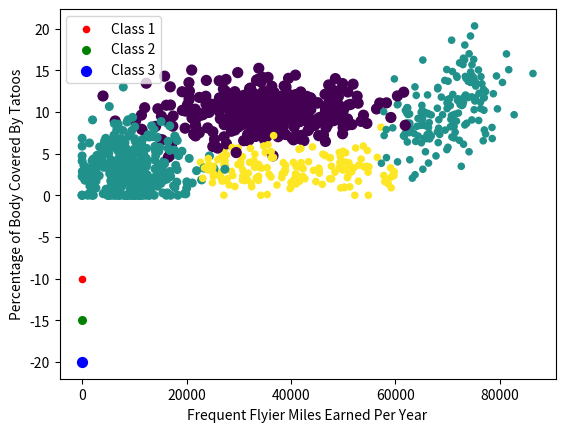

Generate this figure with matplotlib:
from numpy import *
import matplotlib
import matplotlib.pyplot as plt
from matplotlib.patches import Rectangle


n = 1000                                                # number of points to create
xcord = zeros((n))
ycord = zeros((n))
markers = []
colors = []
fw = open('testSet.txt', 'w')
for i in range(n):
    [r0, r1] = random.standard_normal(2)
    myClass = random.uniform(0, 1)
    if myClass <= 0.16:
        fFlyer = random.uniform(22000, 60000)
        tats = 3 + 1.6*r1
        markers.append(20)
        colors.append(2.1)
        classLabel = 1                                  # 'didntLike'
        print("%d, %f, class1" % (fFlyer, tats))
    elif ((myClass > 0.16) and (myClass <= 0.33)):
        fFlyer = 6000*r0 + 70000
        tats = 10 + 3*r1 + 2*r0
        markers.append(20)
        colors.append(1.1)
        classLabel = 1                                 # 'didntLike'
        print("%d, %f, class1" % (fFlyer, tats))
    elif ((myClass > 0.33) and (myClass <= 0.66)):
        fFlyer = 5000*r0 + 10000
        tats = 3 + 2.8*r1
        markers.append(30)
        colors.append(1.1)
        classLabel = 2                                 # 'smallDoses'
        print("%d, %f, class2" % (fFlyer, tats))
    else:
        fFlyer = 10000*r0 + 35000
        tats = 10 + 2.0*r1
        markers.append(50)
        colors.append(0.1)
        classLabel = 3                                 # 'largeDoses'
        print("%d, %f, class3" % (fFlyer, tats))
    if (tats < 0): tats =0
    if (fFlyer < 0): fFlyer =0
    xcord[i] = fFlyer; ycord[i]=tats
    fw.write("%d\t%f\t%f\t%d\n" % (fFlyer, tats, random.uniform(0.0, 1.7), classLabel))
fw.close()

fig = plt.figure()
ax = fig.add_subplot(111)
ax.scatter(xcord, ycord, c=colors, s=markers)
type1 = ax.scatter([-10], [-10], s=20, c='red')
type2 = ax.scatter([-10], [-15], s=30, c='green')
type3 = ax.scatter([-10], [-20], s=50, c='blue')
ax.legend([type1, type2, type3], ["Class 1", "Class 2", "Class 3"], loc=2)
# ax.axis([-5000,100000,-2,25])
plt.xlabel('Frequent Flyier Miles Earned Per Year')
plt.ylabel('Percentage of Body Covered By Tatoos')
plt.show()
